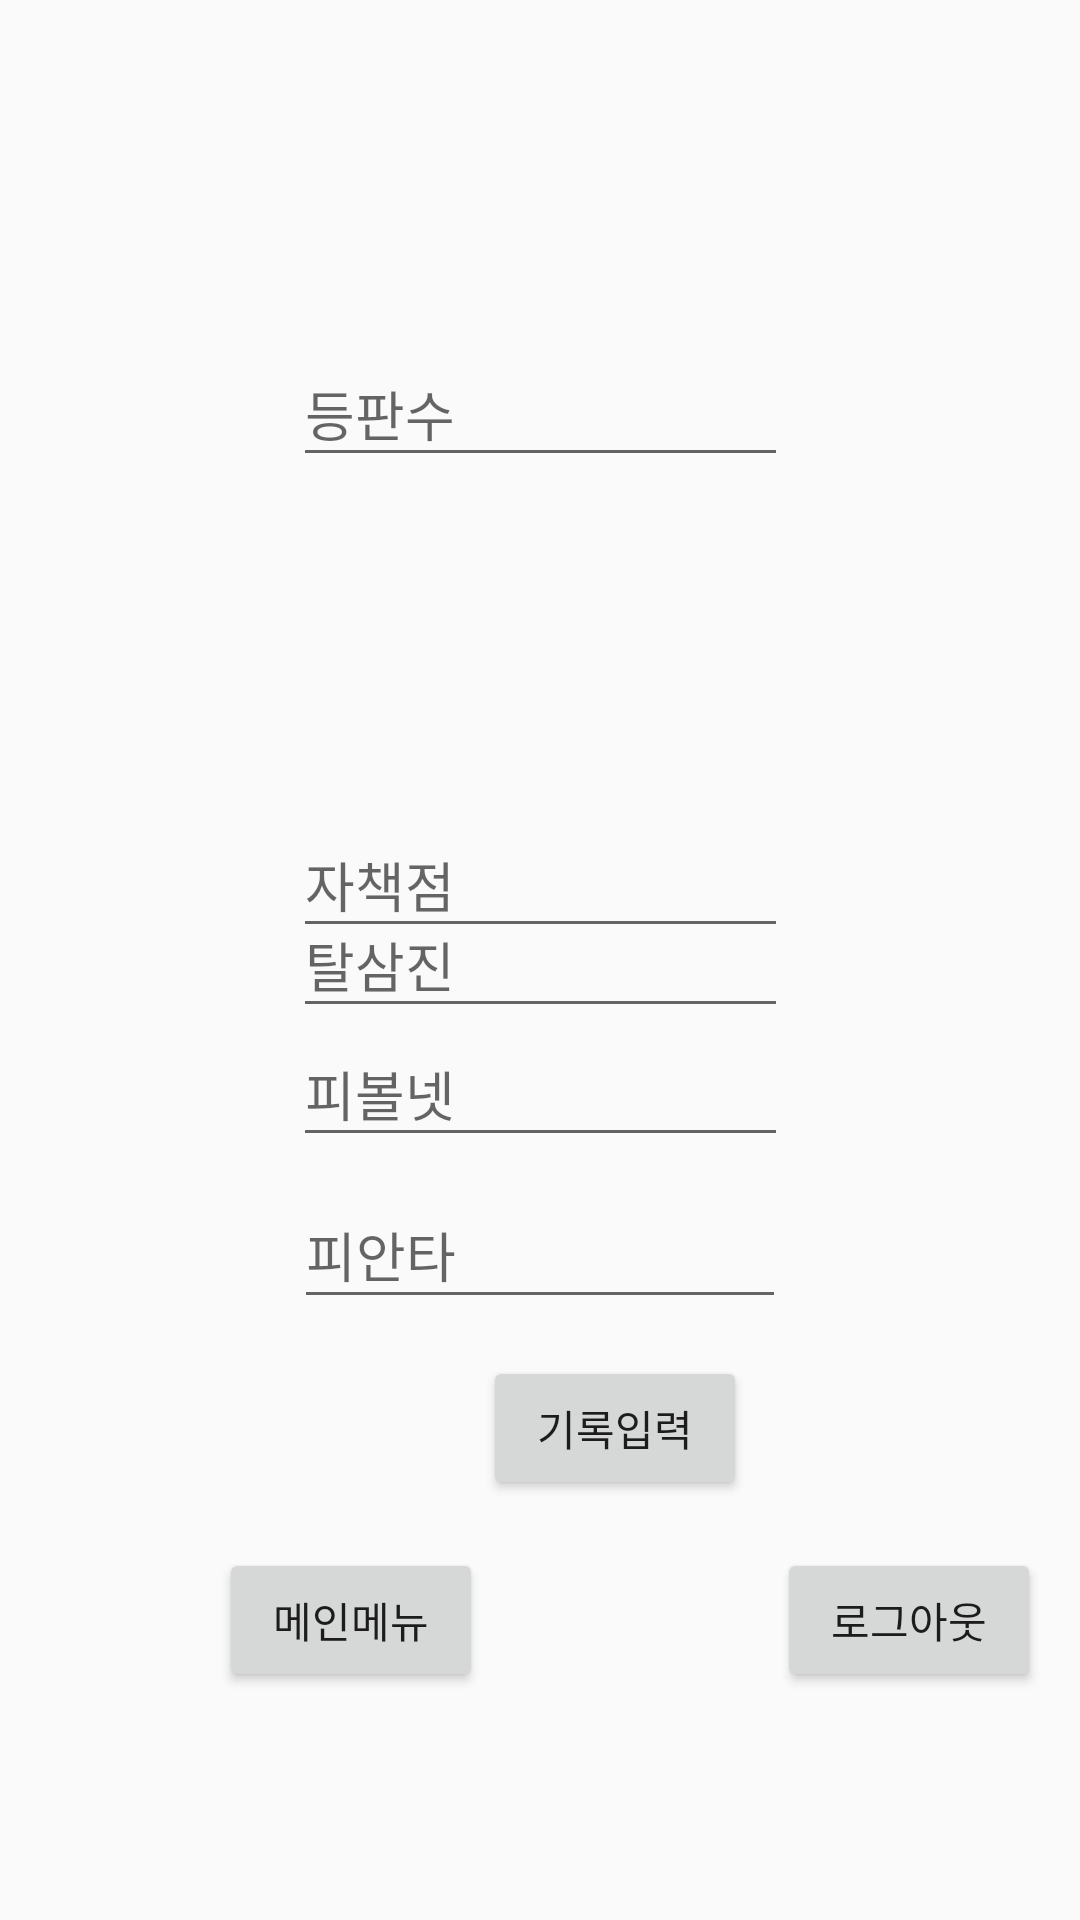

Layout XML and referenced resources for this Android screen:
<!-- AndroidManifest.xml: application theme AppTheme -->
<!-- res/layout/activity_mpinsert.xml -->
<?xml version="1.0" encoding="utf-8"?>
<androidx.constraintlayout.widget.ConstraintLayout xmlns:android="http://schemas.android.com/apk/res/android"
    xmlns:app="http://schemas.android.com/apk/res-auto"
    xmlns:tools="http://schemas.android.com/tools"
    android:layout_width="match_parent"
    android:layout_height="match_parent"
    tools:context=".MPinsertActivity">

    <Button
        android:id="@+id/bt_Mpinsert"
        android:layout_width="wrap_content"
        android:layout_height="wrap_content"
        android:layout_marginBottom="16dp"
        android:text="기록입력"
        app:layout_constraintBottom_toTopOf="@+id/bt_Mpmain"
        app:layout_constraintStart_toEndOf="@+id/bt_Mpmain" />

    <Button
        android:id="@+id/bt_Mpmain"
        android:layout_width="wrap_content"
        android:layout_height="wrap_content"
        android:layout_marginStart="73dp"
        android:layout_marginLeft="73dp"
        android:layout_marginBottom="76dp"
        android:text="메인메뉴"
        app:layout_constraintBottom_toBottomOf="parent"
        app:layout_constraintStart_toStartOf="parent" />

    <Button
        android:id="@+id/bt_Mplogout"
        android:layout_width="wrap_content"
        android:layout_height="wrap_content"
        android:layout_marginStart="10dp"
        android:layout_marginLeft="10dp"
        android:layout_marginTop="16dp"
        android:text="로그아웃"
        app:layout_constraintStart_toEndOf="@+id/bt_Mpinsert"
        app:layout_constraintTop_toBottomOf="@+id/bt_Mpinsert" />

    <EditText
        android:id="@+id/et_MPGAMES"
        android:inputType="number"
        android:digits="0123456789"
        android:layout_width="165dp"
        android:layout_height="45dp"
        android:layout_marginTop="114dp"
        android:hint="등판수"
        app:layout_constraintEnd_toEndOf="parent"
        app:layout_constraintStart_toStartOf="parent"
        app:layout_constraintTop_toTopOf="parent" />

    <EditText
        android:id="@+id/et_MPW"
        android:inputType="number"
        android:digits="0123456789"
        android:layout_width="165dp"
        android:layout_height="45dp"
        android:layout_marginTop="45dp"
        android:layout_marginBottom="45dp"
        android:hint="승"
        app:layout_constraintBottom_toBottomOf="@+id/et_MPL"
        app:layout_constraintEnd_toEndOf="parent"
        app:layout_constraintStart_toStartOf="parent"
        app:layout_constraintTop_toTopOf="@+id/et_MPGAMES" />

    <EditText
        android:id="@+id/et_MPL"
        android:inputType="number"
        android:digits="0123456789"
        android:layout_width="165dp"
        android:layout_height="45dp"
        android:layout_marginTop="45dp"
        android:layout_marginBottom="45dp"
        android:hint="패"
        app:layout_constraintBottom_toBottomOf="@+id/et_MPIP"
        app:layout_constraintEnd_toEndOf="parent"
        app:layout_constraintStart_toStartOf="parent"
        app:layout_constraintTop_toBottomOf="@+id/et_MPGAMES" />

    <EditText
        android:id="@+id/et_MPIP"
        android:inputType="number"
        android:digits="0123456789"
        android:layout_width="165dp"
        android:layout_height="45dp"
        android:layout_marginTop="249dp"
        android:layout_marginBottom="249dp"
        android:hint="이닝"
        app:layout_constraintBottom_toTopOf="@+id/bt_Mpinsert"
        app:layout_constraintEnd_toEndOf="parent"
        app:layout_constraintStart_toStartOf="parent"
        app:layout_constraintTop_toTopOf="parent" />

    <EditText
        android:id="@+id/et_MPLR"
        android:inputType="number"
        android:digits="0123456789"
        android:layout_width="165dp"
        android:layout_height="45dp"
        android:layout_marginTop="45dp"
        android:layout_marginBottom="47dp"
        android:hint="자책점"
        app:layout_constraintBottom_toTopOf="@+id/et_MPBB"
        app:layout_constraintEnd_toEndOf="parent"
        app:layout_constraintStart_toStartOf="parent"
        app:layout_constraintTop_toTopOf="@+id/et_MPIP" />

    <EditText
        android:id="@+id/et_MPBB"
        android:inputType="number"
        android:digits="0123456789"
        android:layout_width="165dp"
        android:layout_height="45dp"
        android:layout_marginTop="43dp"
        android:hint="피볼넷"
        app:layout_constraintEnd_toEndOf="parent"
        app:layout_constraintStart_toStartOf="parent"
        app:layout_constraintTop_toTopOf="@+id/et_MPSO" />

    <EditText
        android:id="@+id/et_MPSO"
        android:inputType="number"
        android:digits="0123456789"
        android:layout_width="165dp"
        android:layout_height="45dp"
        android:hint="탈삼진"
        app:layout_constraintBottom_toBottomOf="parent"
        app:layout_constraintEnd_toEndOf="parent"
        app:layout_constraintStart_toStartOf="parent"
        app:layout_constraintTop_toTopOf="parent" />

    <EditText
        android:id="@+id/et_MPH"
        android:layout_width="164dp"
        android:layout_height="46dp"
        android:layout_marginStart="8dp"
        android:layout_marginLeft="8dp"
        android:layout_marginTop="8dp"
        android:layout_marginEnd="8dp"
        android:layout_marginRight="8dp"
        android:inputType="number"
        android:digits="0123456789"
        android:hint="피안타"
        app:layout_constraintEnd_toEndOf="parent"
        app:layout_constraintStart_toStartOf="parent"
        app:layout_constraintTop_toBottomOf="@+id/et_MPBB" />


</androidx.constraintlayout.widget.ConstraintLayout>
<!-- resources referenced by this layout -->
<resources>
  <style name="AppTheme" parent="Theme.AppCompat.Light.DarkActionBar">
          
          <item name="colorPrimary">@color/colorPrimary</item>
          <item name="colorPrimaryDark">@color/colorPrimaryDark</item>
          <item name="colorAccent">@color/colorAccent</item>
  
          //타이틀바 없애는 옵션
  
          <item name="windowActionBar">false</item>
          <item name="windowNoTitle">true</item>
      </style>
  <!-- not gathered from this repository: default colours our renderer supplied (Android Studio template values) -->
  <color name="colorPrimary">#FF6200EE</color>
  <color name="colorPrimaryDark">#FF3700B3</color>
  <color name="colorAccent">#FF03DAC5</color>
</resources>
